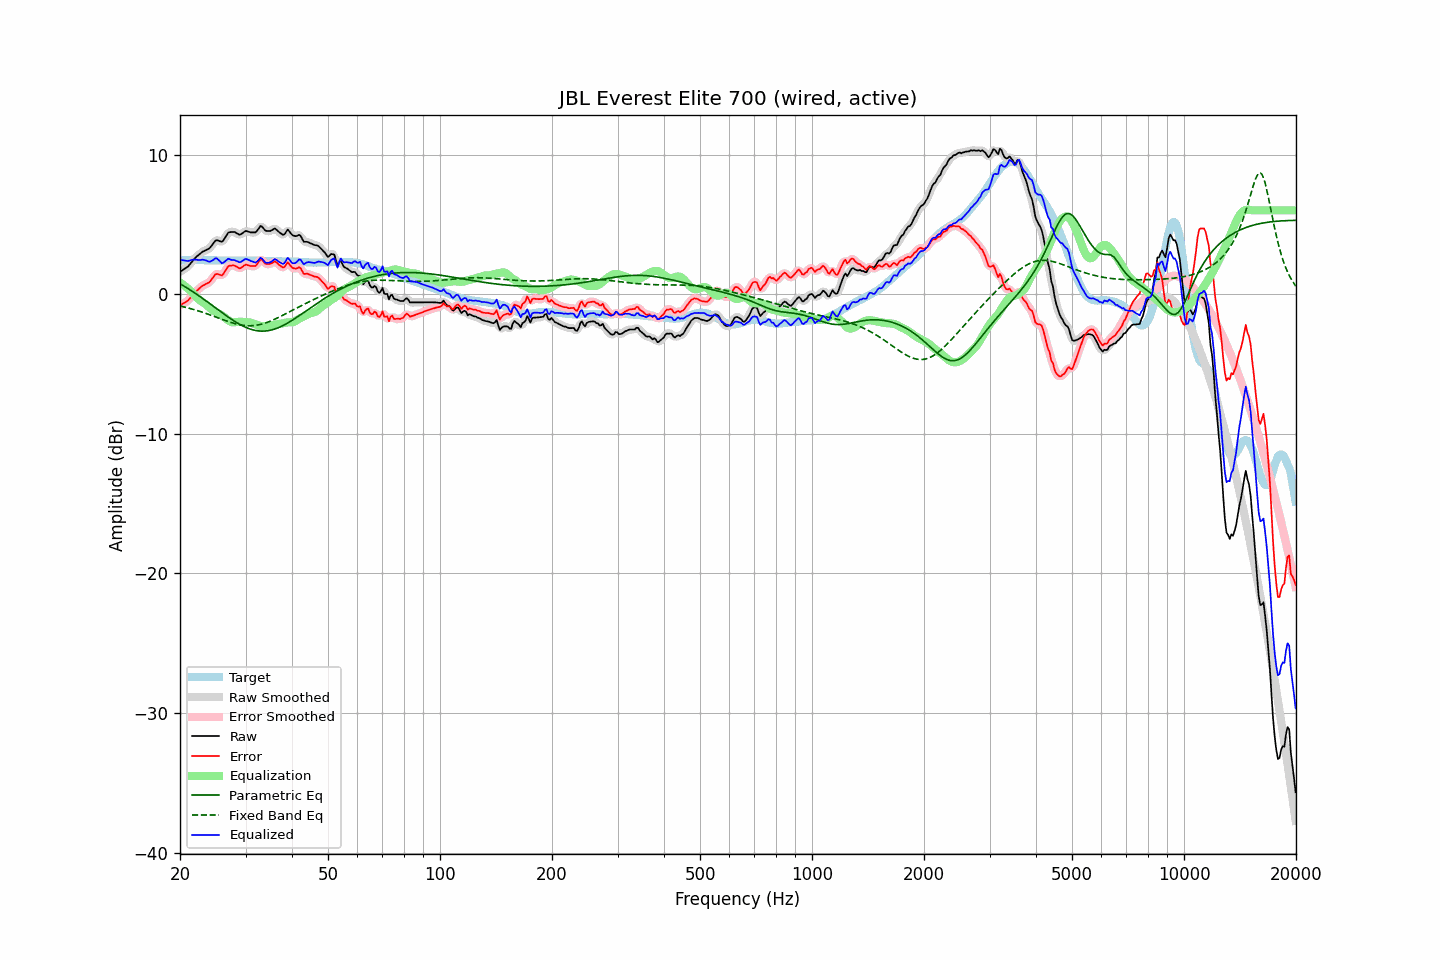

The file beside this chart, header and first rows:
frequency, raw, error, smoothed, error_smoothed, equalization, parametric_eq, fixed_band_eq, equalized_raw, equalized_smoothed, target
20.00, 1.60, -0.81, 1.61, -0.80, 0.85, 0.75, -0.85, 2.45, 2.46, 2.41
20.20, 1.68, -0.74, 1.67, -0.74, 0.76, 0.68, -0.87, 2.44, 2.43, 2.42
20.40, 1.75, -0.68, 1.74, -0.68, 0.67, 0.61, -0.90, 2.43, 2.42, 2.43
20.61, 1.83, -0.60, 1.82, -0.61, 0.58, 0.54, -0.93, 2.41, 2.40, 2.43
20.81, 1.90, -0.54, 1.90, -0.54, 0.49, 0.47, -0.96, 2.39, 2.39, 2.44
21.02, 1.98, -0.46, 2.00, -0.44, 0.39, 0.40, -0.99, 2.37, 2.39, 2.44
21.23, 2.12, -0.33, 2.12, -0.33, 0.29, 0.33, -1.02, 2.41, 2.41, 2.45
21.44, 2.26, -0.18, 2.26, -0.19, 0.18, 0.25, -1.05, 2.45, 2.44, 2.45
21.66, 2.40, -0.05, 2.40, -0.04, 0.06, 0.17, -1.08, 2.46, 2.46, 2.45
21.87, 2.54, 0.10, 2.54, 0.09, -0.07, 0.10, -1.12, 2.48, 2.47, 2.45
22.09, 2.66, 0.21, 2.65, 0.20, -0.19, 0.02, -1.15, 2.47, 2.47, 2.45
22.31, 2.75, 0.30, 2.76, 0.31, -0.30, -0.06, -1.19, 2.45, 2.45, 2.45
22.54, 2.85, 0.40, 2.85, 0.41, -0.40, -0.14, -1.22, 2.45, 2.45, 2.44
22.76, 2.94, 0.51, 2.94, 0.51, -0.49, -0.22, -1.26, 2.45, 2.45, 2.43
22.99, 3.04, 0.61, 3.03, 0.59, -0.56, -0.30, -1.30, 2.47, 2.46, 2.43
23.22, 3.09, 0.66, 3.09, 0.67, -0.64, -0.38, -1.33, 2.45, 2.45, 2.43
23.45, 3.15, 0.73, 3.14, 0.72, -0.73, -0.47, -1.37, 2.42, 2.42, 2.42
23.69, 3.20, 0.78, 3.19, 0.77, -0.82, -0.55, -1.41, 2.38, 2.37, 2.42
23.92, 3.25, 0.83, 3.27, 0.85, -0.93, -0.63, -1.46, 2.32, 2.34, 2.42
24.16, 3.37, 0.95, 3.38, 0.96, -1.03, -0.72, -1.50, 2.34, 2.35, 2.42
24.40, 3.52, 1.10, 3.52, 1.10, -1.12, -0.80, -1.54, 2.41, 2.41, 2.42
24.65, 3.67, 1.25, 3.68, 1.26, -1.19, -0.89, -1.58, 2.48, 2.49, 2.42
24.89, 3.83, 1.41, 3.80, 1.38, -1.25, -0.97, -1.62, 2.58, 2.54, 2.42
25.14, 3.87, 1.45, 3.85, 1.44, -1.32, -1.06, -1.67, 2.55, 2.53, 2.42
25.39, 3.83, 1.42, 3.83, 1.42, -1.38, -1.14, -1.71, 2.45, 2.45, 2.41
25.65, 3.79, 1.38, 3.78, 1.37, -1.45, -1.23, -1.75, 2.34, 2.33, 2.41
25.91, 3.74, 1.33, 3.78, 1.38, -1.53, -1.31, -1.80, 2.21, 2.26, 2.41
26.16, 3.85, 1.45, 3.87, 1.46, -1.60, -1.40, -1.84, 2.25, 2.26, 2.41
26.43, 4.04, 1.63, 4.03, 1.63, -1.69, -1.48, -1.88, 2.35, 2.35, 2.40
26.69, 4.22, 1.82, 4.22, 1.82, -1.78, -1.56, -1.92, 2.44, 2.45, 2.40
26.96, 4.41, 2.00, 4.36, 1.96, -1.87, -1.64, -1.96, 2.54, 2.50, 2.40
27.23, 4.44, 2.04, 4.44, 2.04, -1.94, -1.72, -2.00, 2.50, 2.50, 2.40
27.50, 4.45, 2.05, 4.47, 2.07, -2.00, -1.80, -2.04, 2.45, 2.48, 2.40
27.77, 4.46, 2.06, 4.46, 2.06, -2.02, -1.87, -2.07, 2.44, 2.44, 2.40
28.05, 4.45, 2.05, 4.43, 2.04, -2.02, -1.95, -2.11, 2.43, 2.42, 2.40
28.33, 4.38, 1.98, 4.38, 1.98, -2.00, -2.02, -2.14, 2.38, 2.38, 2.40
28.62, 4.32, 1.92, 4.31, 1.91, -1.98, -2.09, -2.16, 2.34, 2.33, 2.40
28.90, 4.25, 1.84, 4.28, 1.88, -1.97, -2.15, -2.19, 2.28, 2.31, 2.41
29.19, 4.29, 1.88, 4.30, 1.90, -1.97, -2.22, -2.21, 2.32, 2.33, 2.41
29.48, 4.38, 1.98, 4.38, 1.97, -1.98, -2.27, -2.23, 2.40, 2.40, 2.40
29.78, 4.47, 2.06, 4.46, 2.05, -1.99, -2.33, -2.24, 2.48, 2.47, 2.41
30.08, 4.53, 2.12, 4.50, 2.09, -2.00, -2.38, -2.25, 2.53, 2.50, 2.41
30.38, 4.49, 2.08, 4.50, 2.09, -2.01, -2.43, -2.26, 2.48, 2.49, 2.41
30.68, 4.46, 2.05, 4.46, 2.06, -2.02, -2.47, -2.27, 2.44, 2.44, 2.41
30.99, 4.42, 2.01, 4.43, 2.02, -2.04, -2.51, -2.27, 2.38, 2.39, 2.41
31.30, 4.42, 2.01, 4.41, 2.00, -2.08, -2.55, -2.26, 2.34, 2.33, 2.41
31.61, 4.42, 2.01, 4.41, 2.00, -2.12, -2.58, -2.25, 2.30, 2.29, 2.41
31.93, 4.42, 2.02, 4.46, 2.05, -2.16, -2.60, -2.24, 2.26, 2.29, 2.40
32.24, 4.55, 2.16, 4.57, 2.18, -2.21, -2.62, -2.22, 2.34, 2.36, 2.39
32.57, 4.71, 2.32, 4.72, 2.33, -2.25, -2.63, -2.20, 2.46, 2.47, 2.39
32.89, 4.88, 2.49, 4.82, 2.44, -2.27, -2.65, -2.17, 2.61, 2.55, 2.39
33.22, 4.84, 2.46, 4.81, 2.43, -2.29, -2.65, -2.14, 2.55, 2.52, 2.38
33.55, 4.70, 2.32, 4.72, 2.34, -2.29, -2.65, -2.11, 2.41, 2.42, 2.38
33.89, 4.56, 2.20, 4.60, 2.23, -2.29, -2.64, -2.07, 2.27, 2.31, 2.36
34.23, 4.52, 2.16, 4.52, 2.16, -2.28, -2.63, -2.03, 2.24, 2.24, 2.36
34.57, 4.52, 2.16, 4.50, 2.15, -2.26, -2.61, -1.99, 2.26, 2.24, 2.36
34.92, 4.52, 2.16, 4.53, 2.17, -2.25, -2.59, -1.94, 2.27, 2.28, 2.36
35.27, 4.57, 2.21, 4.59, 2.23, -2.23, -2.56, -1.89, 2.34, 2.36, 2.36
35.62, 4.64, 2.29, 4.64, 2.29, -2.21, -2.53, -1.85, 2.43, 2.43, 2.35
35.97, 4.71, 2.36, 4.66, 2.31, -2.19, -2.49, -1.79, 2.52, 2.47, 2.35
... 635 more rows
